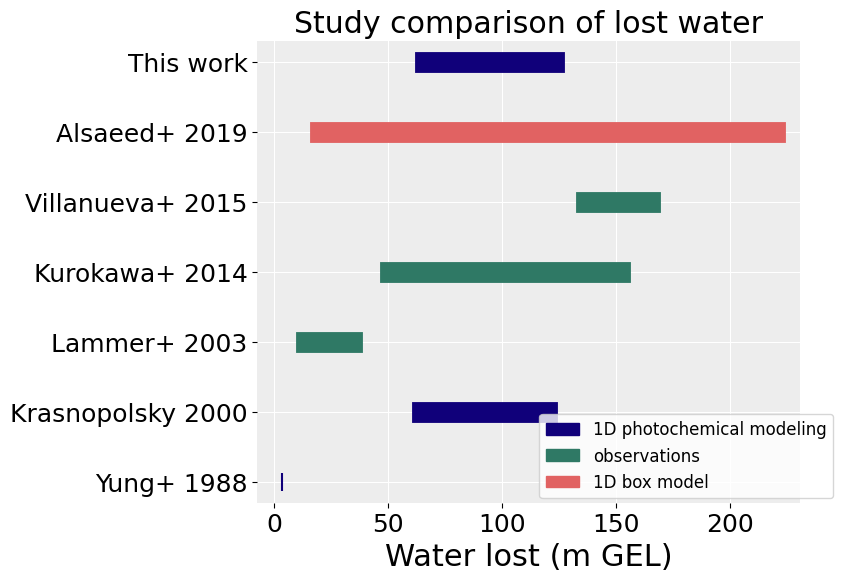

This figure's Python source: (Note: this script raises an exception after producing the figure.)
################################################################################
# plot_waterloss_results_vs_others.py
# TYPE: (2) Analysis - required
# DESCRIPTION: Simple script to compare water loss results to others
#
# [redacted]
# Created 23 October 2019
# Last edited: 21 July 2020
# Currently tested for Python: 3+
################################################################################

import matplotlib.pyplot as plt
import matplotlib.patches as mpatches
plt.style.use('default')
plt.rc('text', usetex=False)
plt.rcParams['font.family'] = 'sans-serif'
plt.rcParams['font.sans-serif'] = 'Louis George Caf?'
plt.rcParams['font.monospace'] = 'FreeMono'
plt.rcParams['font.size'] = 18
plt.rcParams['axes.labelsize'] = 22
plt.rcParams['xtick.labelsize'] = 18
plt.rcParams['ytick.labelsize'] = 18

research_dir = "/home/<user>/GDrive-CU/Research/FractionationModeling/"
results_dir = research_dir+"Results/"

studies = ["Yung+ 1988", "Krasnopolsky 2000", "Lammer+ 2003", "Kurokawa+ 2014", "Villanueva+ 2015", "Alsaeed+ 2019", "This work"]
dummyind = [0, 1, 2, 3, 4, 5, 6]
my_water = [66, 123]  # TODO: fill in my water results here.
water = [[3.4, 3.4], [65, 120], [14, 34], [51, 152], [137, 165], [20, 220], my_water]
col = ["#10007A", "#10007A", "#2F7965", "#2F7965", "#2F7965", "#e16262", "#10007A"]  
lb = ["1D photochemical modeling", "1D photochemical modeling",
      "Observations", "Observations", "Observations",
      "1D box model", "1D photochemical modeling"]

fig, ax = plt.subplots(figsize=(7, 6))
ax.set_facecolor("#ededed")
ax.grid(zorder=0, color="white", which="major")
for side in ["top", "bottom", "left", "right"]:
    ax.spines[side].set_visible(False)


for d, w in zip(dummyind, water):
    ax.plot(w, [d, d], linewidth=15, color=col[d])

p1 = mpatches.Patch(color="#10007A", label="1D photochemical modeling")
p2 = mpatches.Patch(color="#2F7965", label="observations")
p3 = mpatches.Patch(color="#e16262", label="1D box model")

plt.legend(handles=[p1, p2, p3], loc=[0.52, 0.01], fontsize=12)#bbox_to_anchor=(1.01, 1), 

ax.scatter(3.4, 0, marker="|", s=150, zorder=20, color="#10007A")
plt.yticks(dummyind, labels=studies)
plt.title("Study comparison of lost water")
plt.xlabel("Water lost (m GEL)")

plt.savefig(results_dir+"ALL STUDY PLOTS/water_loss_comparison.png", bbox_inches="tight")
plt.savefig(results_dir+"VarWaterTemp/water_loss_comparison.png", bbox_inches="tight")